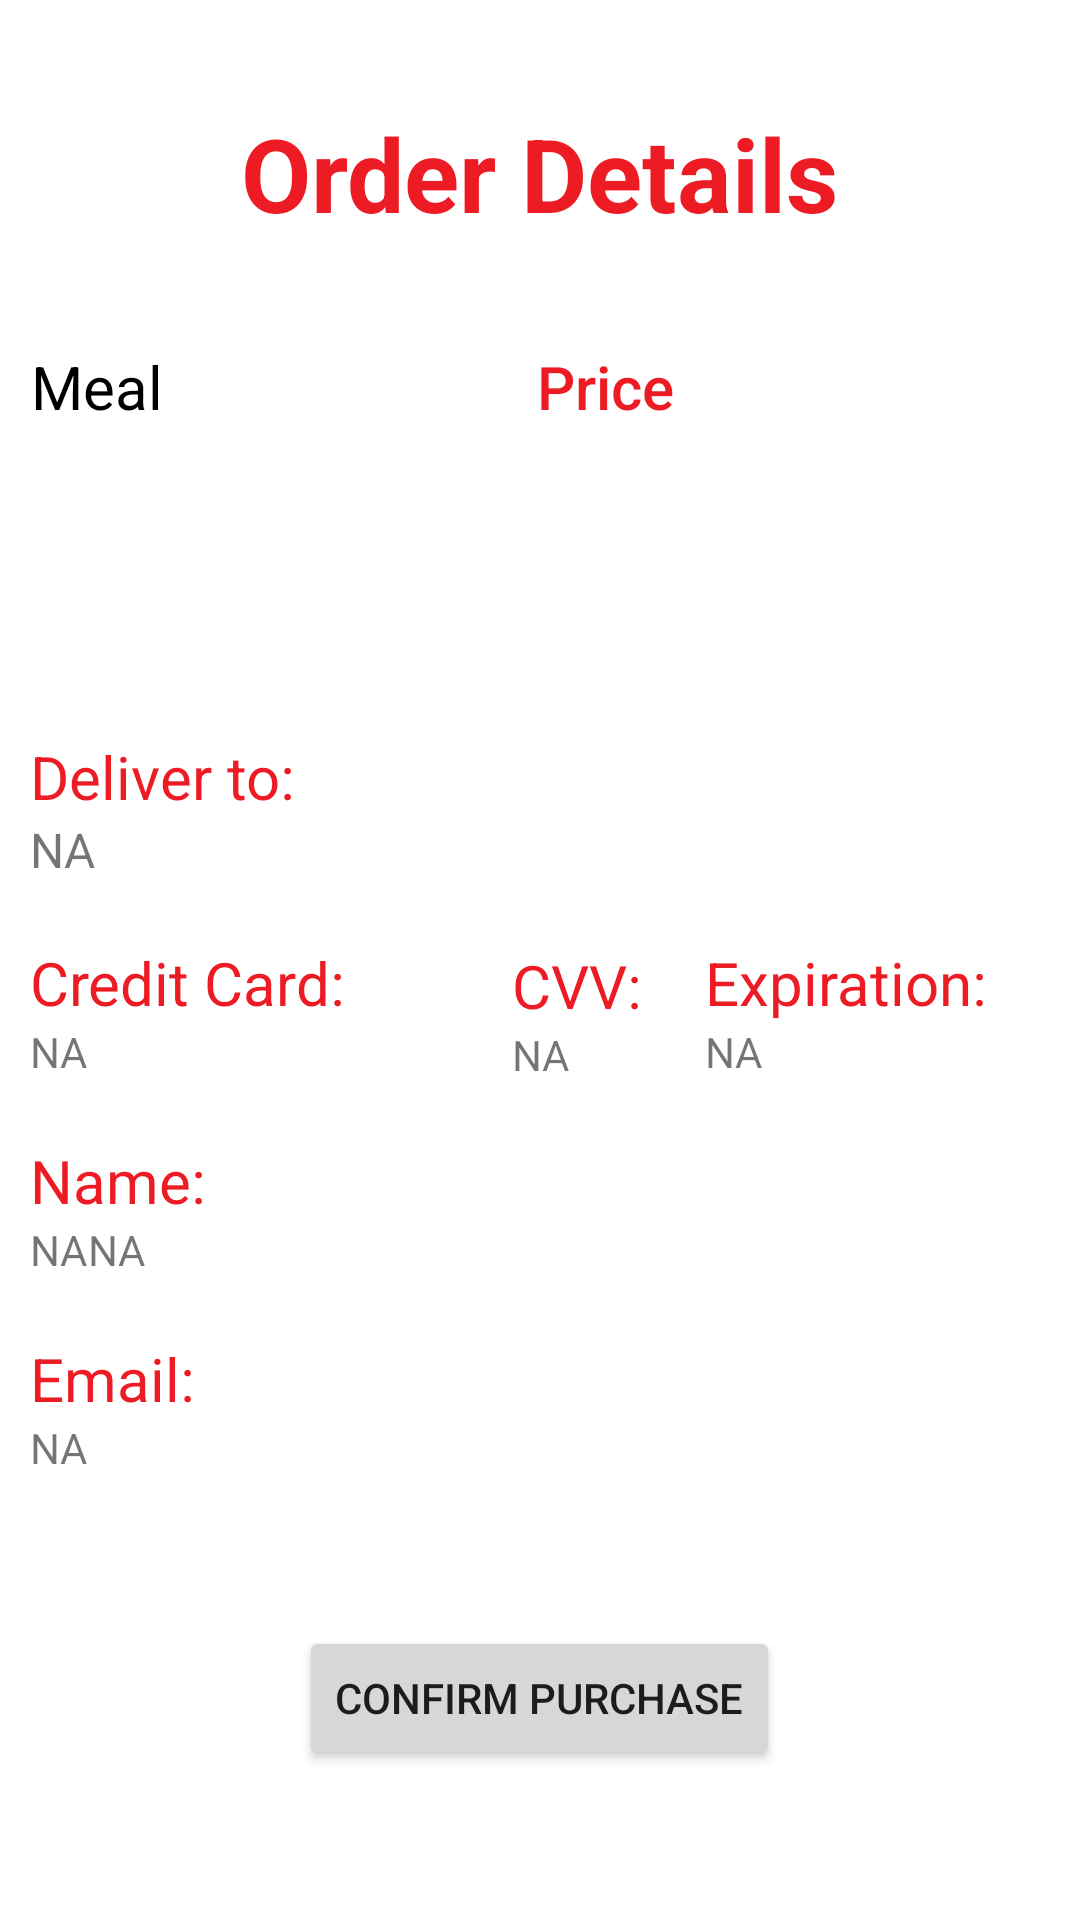

Android layout source for this screen:
<!-- AndroidManifest.xml: application theme Theme.Mealer -->
<!-- res/layout/activity_client_meal_checkout.xml -->
<?xml version="1.0" encoding="utf-8"?>
<androidx.constraintlayout.widget.ConstraintLayout
    xmlns:android="http://schemas.android.com/apk/res/android"
    xmlns:tools="http://schemas.android.com/tools"
    xmlns:app="http://schemas.android.com/apk/res-auto"
    android:layout_width="match_parent"
    android:layout_height="match_parent"
    tools:context=".MealCheckout">

    <ScrollView
        android:layout_width="match_parent"
        android:layout_height="match_parent">

        <LinearLayout
            android:layout_width="match_parent"
            android:layout_height="wrap_content"
            android:orientation="vertical"
            android:weightSum="100">

            <Space
                android:layout_width="match_parent"
                android:layout_height="35dp"
                android:layout_weight="0.001" />

            <TextView
                android:id="@+id/textView8"
                android:layout_width="wrap_content"
                android:layout_height="wrap_content"
                android:layout_gravity="center"
                android:fontFamily="sans-serif"
                android:text="Order Details"
                android:textAlignment="center"
                android:textColor="#EC1B24"
                android:textSize="34sp"
                android:textStyle="bold" />

            <Space
                android:layout_width="match_parent"
                android:layout_height="35dp"
                android:layout_weight="0.004" />

            <LinearLayout
                android:layout_width="339dp"
                android:layout_height="95dp"
                android:layout_gravity="center"
                android:layout_weight="0.4"
                android:orientation="horizontal">

                <TextView
                    android:id="@+id/orderName"
                    android:layout_width="wrap_content"
                    android:layout_height="wrap_content"
                    android:layout_weight="1"
                    android:text="Meal"
                    android:textColor="#000000"
                    android:textSize="20sp" />

                <TextView
                    android:id="@+id/orderPrice"
                    android:layout_width="wrap_content"
                    android:layout_height="wrap_content"
                    android:layout_weight="1"
                    android:fontFamily="sans-serif-medium"
                    android:text="Price"
                    android:textColor="#EC1B24"
                    android:textSize="20sp" />

            </LinearLayout>

            <Space
                android:layout_width="match_parent"
                android:layout_height="35dp"
                android:layout_weight="0.001" />

            <LinearLayout
                android:layout_width="340dp"
                android:layout_height="wrap_content"
                android:layout_gravity="center"
                android:layout_weight="1"
                android:orientation="horizontal">

                <LinearLayout
                    android:layout_width="140dp"
                    android:layout_height="wrap_content"
                    android:layout_weight="1"
                    android:orientation="vertical">

                    <TextView
                        android:id="@+id/orderDeliver"
                        android:layout_width="wrap_content"
                        android:layout_height="wrap_content"
                        android:layout_weight="1"
                        android:text="Deliver to:"
                        android:textColor="#EC1B24"
                        android:textSize="20sp" />

                    <TextView
                        android:id="@+id/orderDeliverText"
                        android:layout_width="match_parent"
                        android:layout_height="wrap_content"
                        android:layout_weight="1"
                        android:text="NA"
                        android:textSize="16sp" />

                    <Space
                        android:layout_width="match_parent"
                        android:layout_height="20dp"
                        android:layout_weight="1" />

                    <TextView
                        android:id="@+id/orderCard"
                        android:layout_width="match_parent"
                        android:layout_height="wrap_content"
                        android:layout_weight="1"
                        android:text="Credit Card:"
                        android:textColor="#EC1B24"
                        android:textSize="20sp" />

                    <TextView
                        android:id="@+id/orderCardText"
                        android:layout_width="match_parent"
                        android:layout_height="wrap_content"
                        android:layout_weight="1"
                        android:text="NA" />

                    <Space
                        android:layout_width="match_parent"
                        android:layout_height="20dp"
                        android:layout_weight="1" />

                </LinearLayout>

                <LinearLayout
                    android:layout_width="wrap_content"
                    android:layout_height="wrap_content"
                    android:layout_weight="1"
                    android:orientation="vertical">

                    <Space
                        android:layout_width="match_parent"
                        android:layout_height="69.78dp"
                        android:layout_weight="1" />

                    <TextView
                        android:id="@+id/orderCVV"
                        android:layout_width="wrap_content"
                        android:layout_height="wrap_content"
                        android:layout_weight="1"
                        android:text="CVV:"
                        android:textColor="#EC1B24"
                        android:textSize="20sp" />

                    <TextView
                        android:id="@+id/orderCVVText"
                        android:layout_width="match_parent"
                        android:layout_height="wrap_content"
                        android:layout_weight="1"
                        android:text="NA" />
                </LinearLayout>

                <LinearLayout
                    android:layout_width="wrap_content"
                    android:layout_height="wrap_content"
                    android:layout_weight="1"
                    android:orientation="vertical">

                    <Space
                        android:layout_width="match_parent"
                        android:layout_height="68.5dp"
                        android:layout_weight="1" />

                    <TextView
                        android:id="@+id/orderExpiration"
                        android:layout_width="match_parent"
                        android:layout_height="wrap_content"
                        android:layout_weight="1"
                        android:text="Expiration:"
                        android:textColor="#EC1B24"
                        android:textSize="20sp" />

                    <TextView
                        android:id="@+id/orderExpirationText"
                        android:layout_width="match_parent"
                        android:layout_height="wrap_content"
                        android:layout_weight="1"
                        android:text="NA" />
                </LinearLayout>

            </LinearLayout>

            <TextView
                android:id="@+id/orderFullName"
                android:layout_width="340dp"
                android:layout_height="wrap_content"
                android:layout_weight="0.001"
                android:layout_gravity="center"
                android:text="Name:"
                android:textColor="#EC1B24"
                android:textSize="20sp" />

            <LinearLayout
                android:layout_width="340dp"
                android:layout_height="match_parent"
                android:layout_weight="0.001"
                android:layout_gravity="center"
                android:orientation="horizontal">

                <TextView
                    android:id="@+id/orderFirstText"
                    android:layout_width="wrap_content"
                    android:layout_height="wrap_content"
                    android:layout_weight="0"
                    android:text="NA" />

                <TextView
                    android:id="@+id/orderLastText"
                    android:layout_width="wrap_content"
                    android:layout_height="wrap_content"
                    android:layout_weight="1"
                    android:text="NA" />
            </LinearLayout>

            <Space
                android:layout_width="340dp"
                android:layout_height="20dp"
                android:layout_gravity="center"
                android:layout_weight="0.001" />

            <TextView
                android:id="@+id/orderEmail"
                android:layout_gravity="center"
                android:layout_width="340dp"
                android:layout_height="wrap_content"
                android:layout_weight="0.001"
                android:text="Email:"
                android:textColor="#EC1B24"
                android:textSize="20sp" />

            <TextView
                android:id="@+id/orderEmailText"
                android:layout_width="340dp"
                android:layout_gravity="center"
                android:layout_height="wrap_content"
                android:layout_weight="0.001"
                android:text="NA" />

            <Space
                android:layout_width="match_parent"
                android:layout_height="50dp"
                android:layout_weight="0.001" />

            <Button
                android:id="@+id/orderConfirmBtn"
                android:layout_width="wrap_content"
                android:layout_height="wrap_content"
                android:layout_gravity="center"
                android:layout_weight="0.001"
                android:text="Confirm Purchase" />

        </LinearLayout>
    </ScrollView>

</androidx.constraintlayout.widget.ConstraintLayout>
<!-- resources referenced by this layout -->
<resources>
  <style name="Theme.Mealer" parent="Theme.MaterialComponents.DayNight.DarkActionBar">
          
          <item name="colorPrimary">#EC1B24</item>
          <item name="colorPrimaryVariant">#EC1B24</item>
          <item name="colorOnPrimary">@color/white</item>
          
          <item name="colorSecondary">@color/teal_200</item>
          <item name="colorSecondaryVariant">@color/teal_700</item>
          <item name="colorOnSecondary">@color/black</item>
          
          <item name="android:statusBarColor">?attr/colorPrimaryVariant</item>
          
      </style>
  <!-- not gathered from this repository: default colours our renderer supplied (Android Studio template values) -->
  <color name="teal_200">#FF03DAC5</color>
  <color name="teal_700">#FF018786</color>
  <color name="black">#FF000000</color>
  <color name="white">#FFFFFFFF</color>
</resources>
